Run: headless pygame with SDL's dummy video driver; simulated clock (each Clock.tick advances the game by its frame time, no real sleeping); random seed 0; keys injected as events and as key.get_pressed() state; no mouse input.
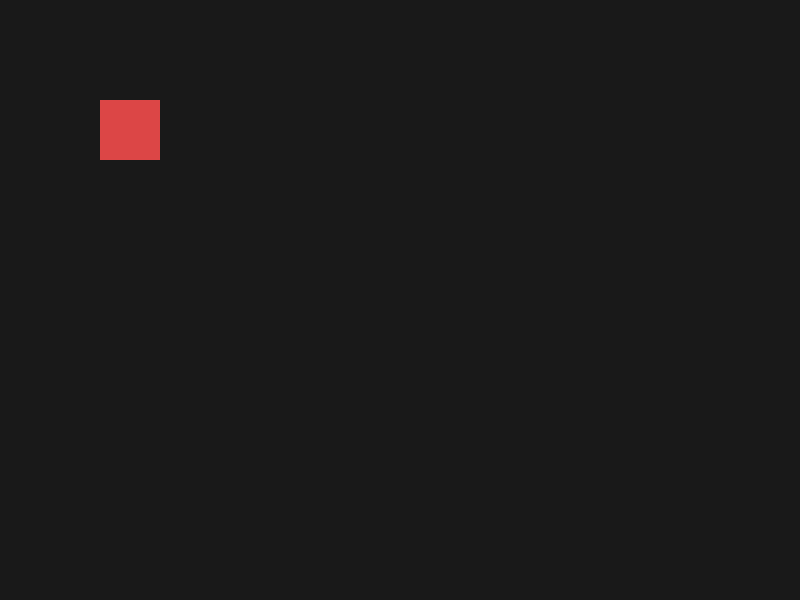
Frame 1 of 4 · flips 1–60 · no input
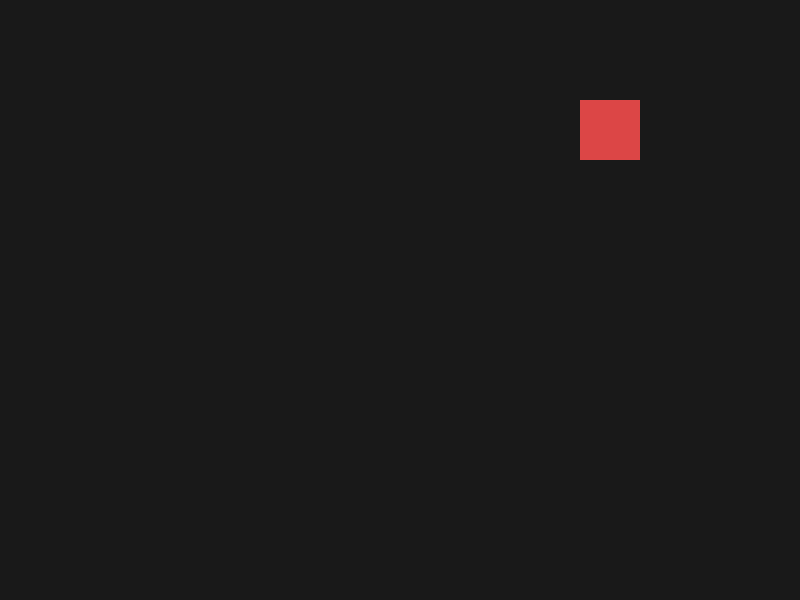
Frame 2 of 4 · flips 61–180 · tapped SPACE, RETURN · held RIGHT (→), D
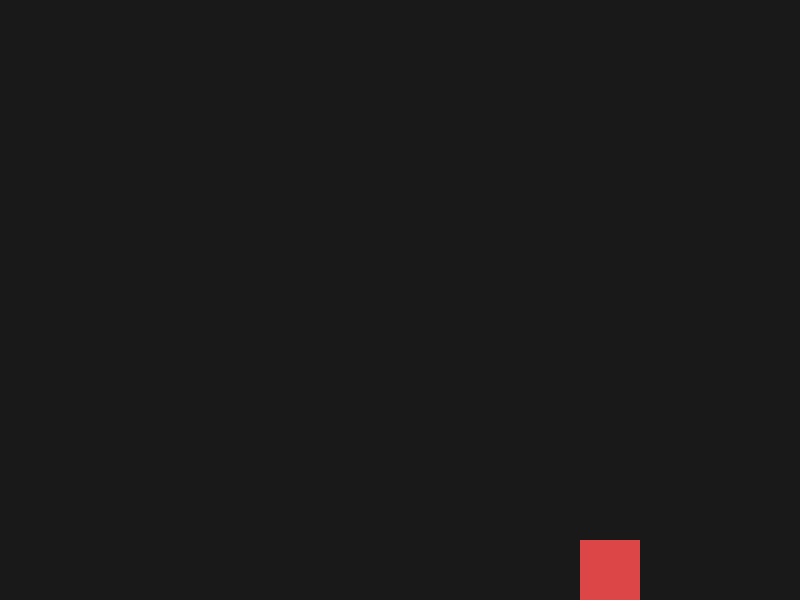
Frame 3 of 4 · flips 181–300 · held DOWN (↓), S
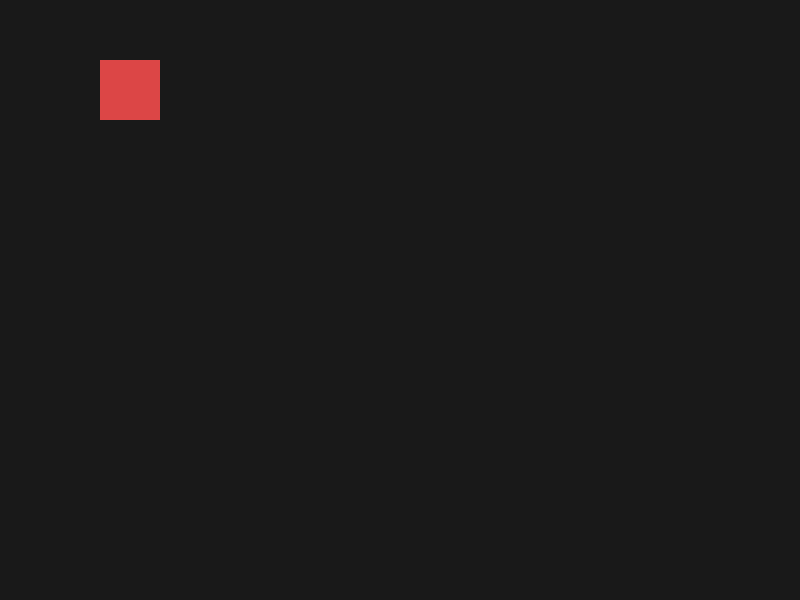
Frame 4 of 4 · flips 301–420 · held LEFT (←), A, UP (↑), W

The pygame program that drew these frames:

import pygame
pygame.init()

ANCHO, ALTO = 800, 600
pantalla = pygame.display.set_mode((ANCHO, ALTO))
pygame.display.set_caption("Mover con flechas")
clock = pygame.time.Clock()

jugador = pygame.Rect(100, 100, 60, 60)  # x, y, ancho, alto
vel_base = 300  # píxeles por segundo

running = True
while running:
    dt = clock.tick(60) / 1000.0  # segundos por frame

    for e in pygame.event.get():
        if e.type == pygame.QUIT:
            running = False

    teclas = pygame.key.get_pressed()

    # Sprint con Shift
    if teclas[pygame.K_LSHIFT] or teclas[pygame.K_RSHIFT]:
        vel_actual = vel_base * 2
    else:
        vel_actual = vel_base

    # Movimiento con dt
    if teclas[pygame.K_LEFT]:
        jugador.x -= int(vel_actual * dt)
    if teclas[pygame.K_RIGHT]:
        jugador.x += int(vel_actual * dt)
    if teclas[pygame.K_UP]:
        jugador.y -= int(vel_actual * dt)
    if teclas[pygame.K_DOWN]:
        jugador.y += int(vel_actual * dt)

    # Limitar dentro de la ventana
    jugador.clamp_ip(pantalla.get_rect())

    pantalla.fill((25, 25, 25))
    pygame.draw.rect(pantalla, (220, 70, 70), jugador)
    pygame.display.flip()

pygame.quit()
